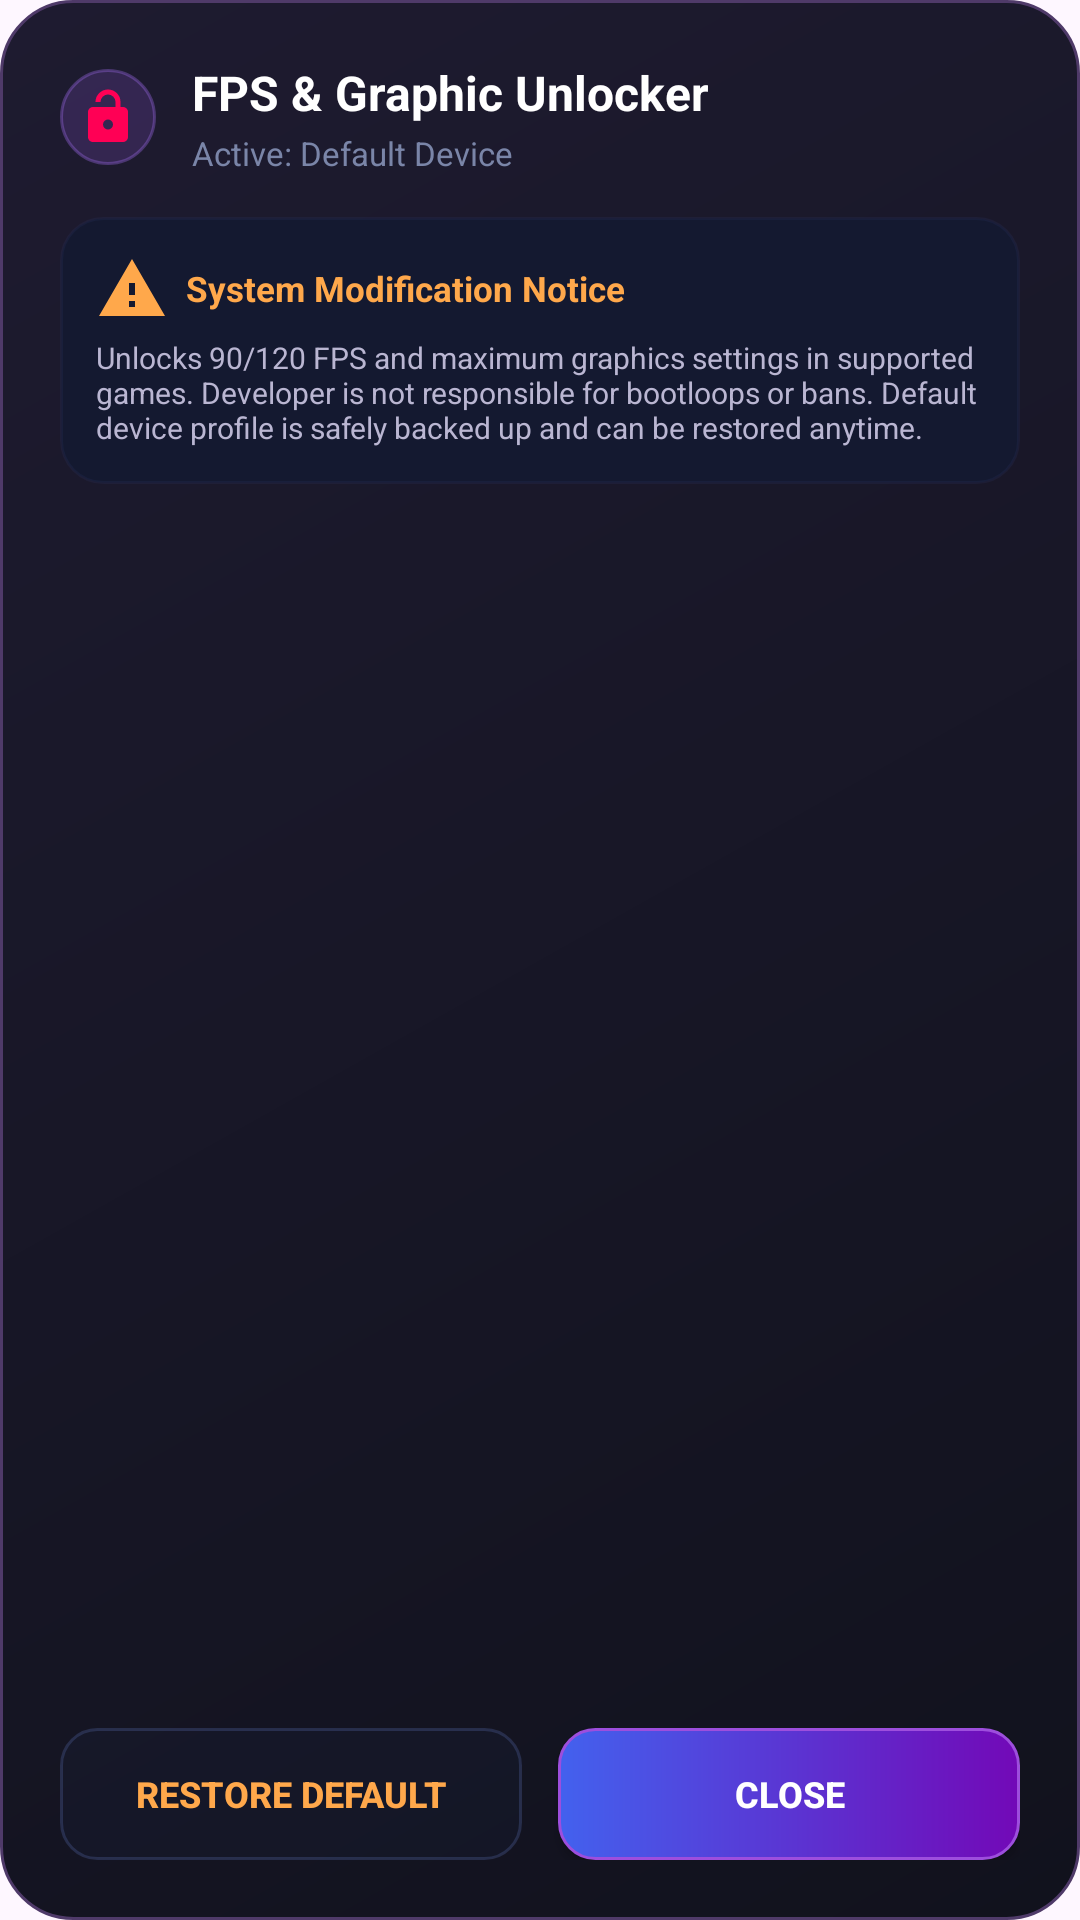

Reconstruct the res/layout file that produces this screen, plus the resources it refers to.
<!-- AndroidManifest.xml: application theme AppTheme -->
<!-- res/layout/dialog_fps_unlocker.xml -->
<?xml version="1.0" encoding="utf-8"?>
<LinearLayout xmlns:android="http://schemas.android.com/apk/res/android"
    xmlns:app="http://schemas.android.com/apk/res-auto"
    android:layout_width="match_parent"
    android:layout_height="wrap_content"
    android:background="@drawable/ror_dialog"
    android:orientation="vertical"
    android:padding="20dp">

    
    <LinearLayout
        android:layout_width="match_parent"
        android:layout_height="wrap_content"
        android:gravity="center_vertical"
        android:orientation="horizontal">

        <ImageView
            android:layout_width="32dp"
            android:layout_height="32dp"
            android:background="@drawable/ror_chip"
            android:padding="6dp"
            android:src="@drawable/ic_unlock"
            app:tint="#FF0055" />

        <LinearLayout
            android:layout_width="0dp"
            android:layout_height="wrap_content"
            android:layout_marginStart="12dp"
            android:layout_weight="1"
            android:orientation="vertical">

            <TextView
                android:layout_width="wrap_content"
                android:layout_height="wrap_content"
                android:text="FPS &amp; Graphic Unlocker"
                android:textColor="#FFFFFF"
                android:textSize="16sp"
                android:textStyle="bold" />

            <TextView
                android:id="@+id/fps_active_status"
                android:layout_width="wrap_content"
                android:layout_height="wrap_content"
                android:layout_marginTop="2dp"
                android:text="Active: Default Device"
                android:textColor="#7A85A8"
                android:textSize="11sp" />
        </LinearLayout>
    </LinearLayout>

    
    <LinearLayout
        android:layout_width="match_parent"
        android:layout_height="wrap_content"
        android:layout_marginTop="14dp"
        android:background="@drawable/ror_tool_card_bg"
        android:orientation="vertical"
        android:padding="12dp">

        <TextView
            android:layout_width="wrap_content"
            android:layout_height="wrap_content"
            android:drawableStart="@drawable/ic_alert_triangle"
            android:drawablePadding="6dp"
            android:drawableTint="#FFA84B"
            android:gravity="center_vertical"
            android:text="System Modification Notice"
            android:textColor="#FFA84B"
            android:textSize="11.5sp"
            android:textStyle="bold" />

        <TextView
            android:layout_width="wrap_content"
            android:layout_height="wrap_content"
            android:layout_marginTop="4dp"
            android:text="Unlocks 90/120 FPS and maximum graphics settings in supported games. Developer is not responsible for bootloops or bans. Default device profile is safely backed up and can be restored anytime."
            android:textColor="#BAB6D2"
            android:textSize="10sp" />
    </LinearLayout>

    
    <ScrollView
        android:layout_width="match_parent"
        android:layout_height="0dp"
        android:layout_marginTop="10dp"
        android:layout_weight="1"
        android:scrollbars="vertical">

        <LinearLayout
            android:id="@+id/fps_presets_container"
            android:layout_width="match_parent"
            android:layout_height="wrap_content"
            android:orientation="vertical" />
    </ScrollView>

    
    <LinearLayout
        android:layout_width="match_parent"
        android:layout_height="wrap_content"
        android:layout_marginTop="14dp"
        android:orientation="horizontal">

        <Button
            android:id="@+id/btn_fps_restore"
            android:layout_width="0dp"
            android:layout_height="44dp"
            android:layout_marginEnd="6dp"
            android:layout_weight="1"
            android:background="@drawable/ror_btn_outline"
            android:text="Restore Default"
            android:textColor="#FFA84B"
            android:textSize="12sp"
            android:textStyle="bold" />

        <Button
            android:id="@+id/btn_fps_close"
            android:layout_width="0dp"
            android:layout_height="44dp"
            android:layout_marginStart="6dp"
            android:layout_weight="1"
            android:background="@drawable/ror_btn_primary"
            android:text="Close"
            android:textColor="#FFFFFF"
            android:textSize="12sp"
            android:textStyle="bold" />
    </LinearLayout>

</LinearLayout>
<!-- resources referenced by this layout -->
<resources>
  <!-- drawable ic_alert_triangle (drawable) -->
  <vector xmlns:android="http://schemas.android.com/apk/res/android"
      android:width="24dp"
      android:height="24dp"
      android:viewportWidth="24"
      android:viewportHeight="24">
      <path
          android:fillColor="#C8A5E8"
          android:pathData="M1,21H23L12,2L1,21ZM13,18H11V16H13V18ZM13,14H11V10H13V14Z" />
  </vector>
  <!-- drawable ic_unlock (drawable) -->
  <?xml version="1.0" encoding="utf-8"?>
  <vector xmlns:android="http://schemas.android.com/apk/res/android"
      android:width="24dp"
      android:height="24dp"
      android:viewportHeight="24"
      android:viewportWidth="24" >
      <path
          android:fillColor="#FFFFFFFF"
          android:pathData="M18,8A2,2 0 0,1 20,10V20A2,2 0 0,1 18,22H6C4.89,22 4,21.1 4,20V10A2,2 0 0,1 6,8H15V6A3,3 0 0,0 12,3A3,3 0 0,0 9,6H7A5,5 0 0,1 12,1A5,5 0 0,1 17,6V8H18M12,17A2,2 0 0,0 14,15A2,2 0 0,0 12,13A2,2 0 0,0 10,15A2,2 0 0,0 12,17Z" />
  </vector>
  <!-- drawable ror_btn_outline (drawable) -->
  <?xml version="1.0" encoding="utf-8"?>
  <shape xmlns:android="http://schemas.android.com/apk/res/android" android:shape="rectangle">
      <solid android:color="#261E284A" />
      <stroke android:width="1dp" android:color="#554E629C" />
      <corners android:radius="12dp" />
  </shape>
  <!-- drawable ror_btn_primary (drawable) -->
  <?xml version="1.0" encoding="utf-8"?>
  <shape xmlns:android="http://schemas.android.com/apk/res/android" android:shape="rectangle">
      <gradient
          android:angle="0"
          android:startColor="#4361EE"
          android:endColor="#7209B7"
          android:type="linear" />
      <stroke android:width="1dp" android:color="#9D4EDD" />
      <corners android:radius="12dp" />
  </shape>
  <!-- drawable ror_chip (drawable) -->
  <?xml version="1.0" encoding="utf-8"?>
  <shape xmlns:android="http://schemas.android.com/apk/res/android"><solid android:color="#2AA865FF"/><corners android:radius="50dp"/><stroke android:width="1dp" android:color="#55A46FF5"/></shape>
  <!-- drawable ror_dialog (drawable) -->
  <?xml version="1.0" encoding="utf-8"?>
  <shape xmlns:android="http://schemas.android.com/apk/res/android"><gradient android:angle="315" android:startColor="#1E1B30" android:endColor="#11121D"/><corners android:radius="24dp"/><stroke android:width="1dp" android:color="#4F3A69"/><padding android:left="6dp" android:top="6dp" android:right="6dp" android:bottom="6dp"/></shape>
  <!-- drawable ror_tool_card_bg (drawable) -->
  <?xml version="1.0" encoding="utf-8"?>
  <ripple xmlns:android="http://schemas.android.com/apk/res/android"
      android:color="#4080D0FF">
      <item>
          <shape android:shape="rectangle">
              <corners android:radius="14dp"/>
              <solid android:color="#141930"/>
              <stroke android:width="1dp" android:color="#332E3A68"/>
          </shape>
      </item>
  </ripple>
  <style name="AppTheme" parent="Theme.Material3.DayNight.NoActionBar">
          <item name="windowNoTitle">true</item>
          <item name="colorPrimary">?android:attr/colorAccent</item>
          <item name="colorOnPrimary">?android:attr/textColorPrimary</item>
          <item name="colorOnSecondary">?android:colorBackground</item>
          <item name="android:statusBarColor">@color/colorPrimaryVariant</item>
          <item name="banner_frame_drawable">@drawable/drawable_frame_light</item>
      </style>
</resources>
